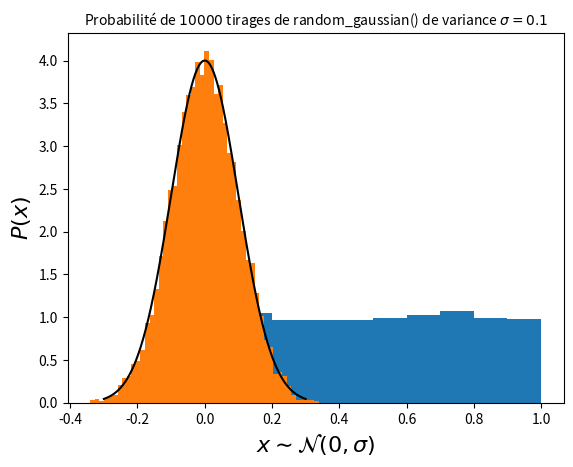

Here is the Python script that generated this plot:
import numpy as np
import time

pi = np.pi

def gamma_x_tot(zn, a, eta0, H):
    """
    [Libshaber]
    @return: Parallel mobility of the particle depending of Zn due to walls.
    """
    # Wall of the top at z = +Hp
    zn_T = a / ((H-zn) + a)
    gam_x_T = (
        6.
        * pi
        * a
        * eta0
        *
        (
            1.
            - 9./16. * zn_T
            + 1./8. * zn_T**3.
            - 45./256. * zn_T**4.
            - 1./16. * zn_T** 5.
        )
        ** (-1)
    )
    # Wall of the bottom at z = -Hp
    zn_B = a / ((H+zn) + a)
    gam_x_B = (
        6
        * pi
        * a
        * eta0
        * (
            1.
            - 9./16. * zn_B
            + 1./8. * zn_B**3
            - 45./256. * zn_B**4
            - 1./16. * zn_B** 5
        )
        ** (-1)
    )
    gam_0 = 6 * pi * a * eta0

    return (gam_x_T + gam_x_B - gam_0)


def gamma_z_tot(zn, a, eta0, H):
    """
    [Padé approximation]
    @return: Perpendicular mobility of the particle depending of Zn due to walls.
    """
    # Wall of the top at z = +Hp
    gam_z_T = (
        6
        * pi
        * a
        * eta0
        * (
            (
                (6 * (H-zn)**2 + 9*a*(H-zn) + 2*a**2)
                / (6 * (H-zn)**2 + 2*a*(H-zn))
            )
        )
    )
    # Wall of the bottom at z = -Hp
    gam_z_B = (
        6
        * pi
        * a
        * eta0
        * ((6*(H+zn)**2 + 9*a*(H+zn) + 2*a**2)/ (6 * (H+zn)**2 + 2*a*(H+zn)))
    )
    gam_0 = 6 * pi * a * eta0

    return (gam_z_T + gam_z_B - gam_0)


def Noise(gamma, kBT):
    """
    :return: Noise amplitude of brownian motion.
    """
    noise = np.sqrt(2 * kBT / gamma)
    return noise

def next_Xn(xn, zn, Wn, dt, a, eta0, kBT, H):
    """
    :return: Parallel position at time tn+dt
    """
    gamma = gamma_x_tot(zn, a, eta0, H)
    return xn + Noise(gamma, kBT) * Wn * np.sqrt(dt)


def Dprime_z(zn, kBT, eta0, a, H):
    """
[redacted]
    """
    eta_B_primes = -(a * eta0 * (2 * a ** 2 + 12 * a * (H + zn) + 21 * (H + zn) ** 2)) / (
        2 * (H + zn) ** 2 * (a + 3 * (H + zn)) ** 2
    )

    eta_T_primes = (
        a
        * eta0
        * (2 * a ** 2 + 12 * a * (H-zn) + 21 * (H-zn) ** 2)
        / (2 * (a + 3*H - 3*zn) ** 2*(H-zn) ** 2)
    )

    eta_eff_primes = eta_B_primes + eta_T_primes

    eta_B = eta0 * (6*(H+zn)**2 + 9*a*(H+zn) + 2*a**2) / (6*(H+zn)**2 + 2*a*(H+zn))
    eta_T = eta0 * (6*(H-zn)**2 + 9*a*(H-zn) + 2*a**2) / (6*(H-zn)**2 + 2*a*(H-zn))

    eta_eff = eta_B + eta_T - eta0

    return - kBT / (6*pi*a) * eta_eff_primes / eta_eff**2


def Forces(zn, H, kBT, B, lD, lB):
    """
    @return: Total extern force on particle (without friction).
    """
    Felec = B * kBT/lD * np.exp(-H/lD) * (np.exp(-zn/lD) - np.exp(zn/lD))
    Fgrav = -kBT/lB
    return Felec + Fgrav


def next_Zn(zn, Wn, dt, a, eta0, kBT, H, lB, lD, B):
    """
    @return: Perpendicular position Zn+1 at time tn+dt
    """
    gamma = gamma_z_tot(zn, a, eta0, H)
    zn = zn + Dprime_z(zn, kBT, eta0, a, H )*dt \
         + Forces(zn, H, kBT, B, lD, lB)*dt /gamma \
         + Noise(gamma, kBT) * Wn * np.sqrt(dt)

    if zn < -(H):
        zn = -2*H - zn
    if zn > H:
        zn =  2*H - zn

    return zn

'''
MERSENNE-TWISTER ALGORITHM IN PYTHON
[redacted]
'''
# Coefficients for MT19937
(w, n, m, r) = (32, 624, 397, 31)
a = 0x9908B0DF
(u, d) = (11, 0xFFFFFFFF)
(s, b) = (7, 0x9D2C5680)
(t, c) = (15, 0xEFC60000)
l = 18
f = 1812433253

# Create an array to store the state of the generator
MT = [0 for i in range(n)]
index = n+1
lower_mask = 0x7FFFFFFF #(1 << r) - 1 // le nombre binaire de r
upper_mask = 0x80000000 # w bits les plus bas de (pas lower_mask)

# Initialise the generator from a seed
def mt_seed(seed):
    # global index
    # index = n
    MT[0] = seed
    for i in range(1, n):
        temp = f * (MT[i-1] ^ (MT[i-1] >> (w-2))) + i
        MT[i] = temp & 0xffffffff

# Extract a tempered value based on MT[index]
# Call twist() every n numbers
def random_mersenne_twister():
    global index
    if index >= n:
        twist()
        index = 0

    y = MT[index]
    y = y ^ ((y >> u) & d)
    y = y ^ ((y << s) & b)
    y = y ^ ((y << t) & c)
    y = y ^ (y >> l)

    index += 1
    return (y & 0xffffffff)/4294967296


def seed_random(seed):
    """
    Choose a random seed or a fixe seed.
    :return: none
    """
    if seed == 0:
        mt_seed(time.time()*1e7) # generates a seed on the time in 10^-7 seconds
    else:
        mt_seed(seed)

# Generate the next n values from the series x_i
def twist():
    for i in range(0, n):
        x = (MT[i] & upper_mask) + (MT[(i+1) % n] & lower_mask)
        xA = x >> 1
        if (x % 2) != 0:
            xA = xA ^ a
        MT[i] = MT[(i + m) % n] ^ xA

'''
BOX-MULLER ALGORITHM 
'''
def random_gaussian():
    w = 2.0
    while (w >= 1.0):
        x1 = 2.0 * random_mersenne_twister() - 1.0
        x2 = 2.0 * random_mersenne_twister() - 1.0
        w = x1 * x1 + x2 * x2
    w = ((-2.0 * np.log(w)) / w) ** 0.5
    return x1 * w

'''
Trajectory compute (Xn, Zn).
'''
def trajectory_python(Nt, Nt_sub, Rn, dt, a, eta0, kBT, H, lB, lD, B):
    """
    @param Nt: Number of points.
    @param Nt_sub: Modulation of the number of points recorded.
                Exemple: if Nt_sub=10, then points are calculated every 10 steps.
    @param Rn: Total trajectory vector of size [2, Nt] (m, m).
    @param dt: Numerical time step (s).
    @param a: Particle radius (m).
    @param eta0: Fluid viscodity (Pa.s).
    @param kBT: Thermal energie with kB: Boltzman constante et T: Temperature (K).
    @param H: 2Hp = 2H + 2, is the gap between the two walls.
    @param lB: Boltzman length.
    @param lD: Debye length.
    @param B: Dimensionless constant characteristic of surface charge interactions.
    @return: Trajectory (Xn, Zn) for all time [0,Nt]*dt
    """
    Xn = Rn[0,0]
    Zn = Rn[1,0]
    seed_random(0)

    for i in range(1, Nt):
        for j in range(0, Nt_sub):
            Xn = next_Xn(Xn, Zn, random_gaussian(), dt, a, eta0, kBT, H)
            Zn = next_Zn(Zn, random_gaussian(), dt, a, eta0, kBT, H, lB, lD, B)

        Rn[0,i] = Xn
        Rn[1,i] = Zn

    return Rn

'''
Test when running Trajectory_Calculation_Functions.py
'''
if __name__ == '__main__':
    import matplotlib.pyplot as plt
    # probabilité de random_mersenne_twister()
    mt_seed(int(time.time()*1e7))
    N=10000
    U = [random_mersenne_twister() for i in range(N)]
    plt.hist(U, bins=10, density=True)
    titre = r"Probabilité de $"+str(N) + r"$ tirages de random_mersenne_twister() entre [0,1]."
    plt.title(titre, fontsize=10)
    plt.xlabel(r"$x \sim \mathcal{N}(0,\sigma)$", fontsize=16)
    plt.ylabel(r"$P(x)$", fontsize=16)
    plt.show()

    #Probabilité de random_gaussian()
    dt=0.01
    sigma = np.sqrt(dt)
    N = 10000
    Test_gauss = np.zeros(N)
    for i in range(len(Test_gauss)):
        Test_gauss[i] = random_gaussian()*sigma
    #Distribution de Test_gauss
    plt.hist(Test_gauss, bins=50, density=True)
    x = np.linspace(-3*sigma, 3*sigma, 1000)
    p_gauss = 1/(np.sqrt(2*np.pi)*sigma) * np.exp(-x**2/(2*sigma**2))
    plt.plot(x, p_gauss/np.trapz(p_gauss, x),"k-")
    titre = r"Probabilité de $"+str(N) + r"$ tirages de random_gaussian() de variance $\sigma = "+str(sigma) + "$"
    plt.title(titre, fontsize=10)
    plt.xlabel(r"$x \sim \mathcal{N}(0,\sigma)$", fontsize=16)
    plt.ylabel(r"$P(x)$", fontsize=16)
    plt.show()